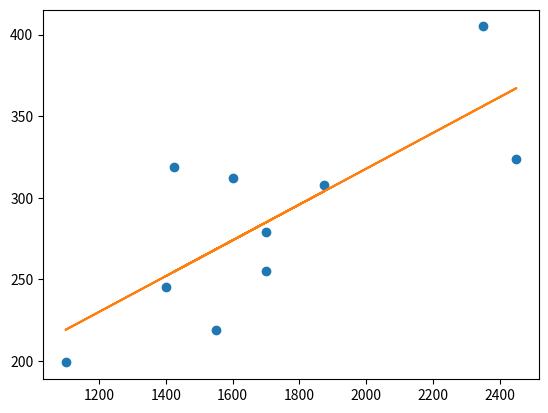

Source code (Python):
import numpy as np
import matplotlib.pyplot as plt

class LinearRegression():
    def __init__(self, reg_coef = 0):
        self.reg_coef = reg_coef
        self.beta = np.array([])

    def train(self, X, y):
        N = len(X)
        p = len(X[0])
        all_ones = np.ones([N, 1])
        X = np.concatenate((X, all_ones), axis=1)
        XTX = np.matmul(np.transpose(X), X)
        XTy = np.matmul(np.transpose(X), y)
        self.beta = np.matmul(np.linalg.inv(XTX + self.reg_coef*np.identity(p+1)), XTy)

    def predict(self, X):
        N = len(X)
        p = len(X[0])
        all_ones = np.ones([N, 1])
        X = np.concatenate((X, all_ones), axis=1)
        yhat = np.matmul(X, self.beta)
        return yhat

    def Rsquared(self, X, y):
        N = len(X)
        yhat = self.predict(X)
        uhat = y - yhat
        SSE = uhat.var() * N
        SST = y.var() * N
        return 1 - SSE/SST
    
    def accuracy(self, X, y):
        N = len(X)
        yhat = self.predict(X)
        n_correct = 0
        for i in range(N):
            if y[i] * yhat[i] > 0:
                n_correct +=1
        return n_correct / N

X_data = np.array([1400,1600,1700,1875,1100,1550,2350,2450,1425,1700])        
X_data = X_data.reshape([-1,1])
y_data = np.array([245,312,279,308,199,219,405,324,319,255])

model = LinearRegression(0)
model.train(X_data, y_data)
model.Rsquared(X_data, y_data)
yhat_data = model.predict(X_data)

plt.plot(X_data, y_data, "o", X_data, yhat_data)
